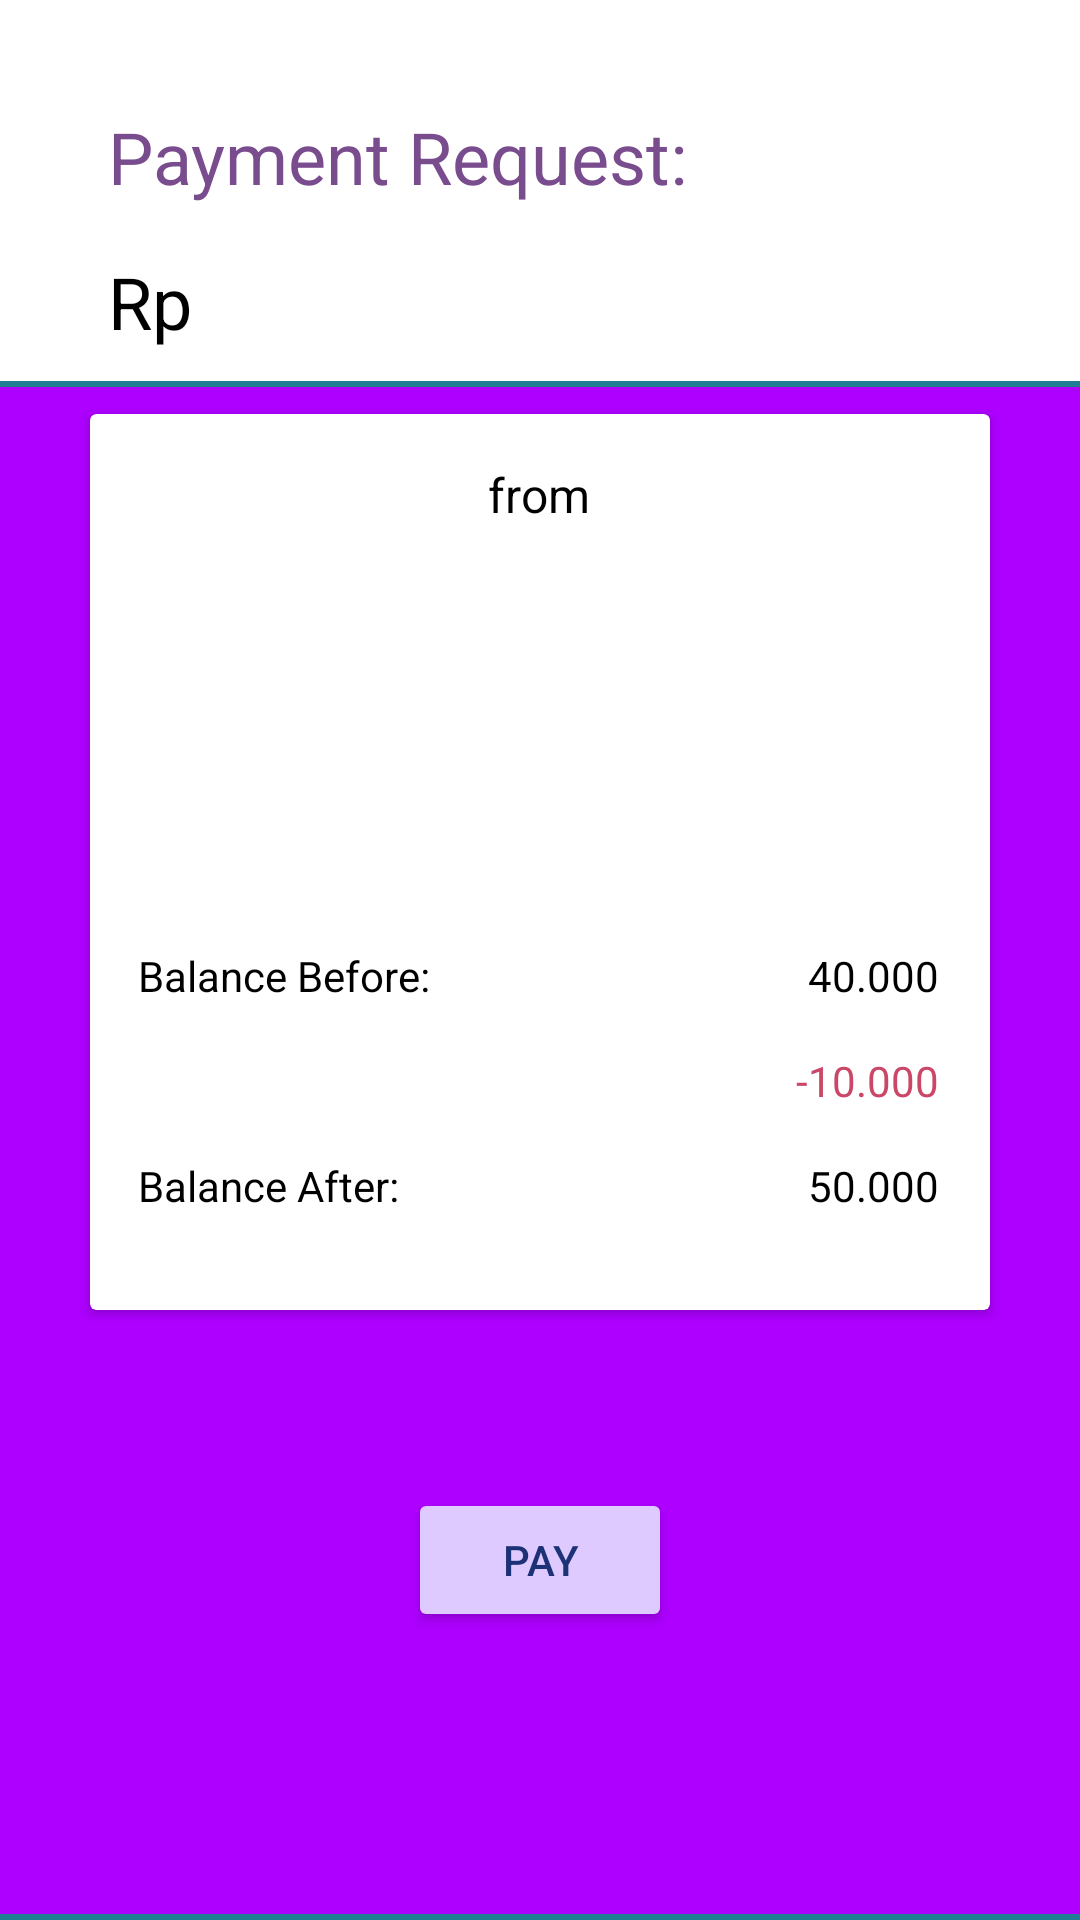

Reconstruct the res/layout file that produces this screen, plus the resources it refers to.
<!-- AndroidManifest.xml: application theme Theme.SESuperProject -->
<!-- res/layout/fragment_pay_detail.xml -->
<?xml version="1.0" encoding="utf-8"?>
<androidx.constraintlayout.widget.ConstraintLayout xmlns:android="http://schemas.android.com/apk/res/android"
    xmlns:app="http://schemas.android.com/apk/res-auto"
    xmlns:tools="http://schemas.android.com/tools"
    android:layout_width="match_parent"
    android:layout_height="match_parent"
    tools:context=".fragments.PayDetailFragment">

    <View
        android:id="@+id/rectangle_2"
        android:layout_width="415dp"
        android:layout_height="513dp"
        android:layout_alignParentTop="true"
        android:layout_alignParentRight="true"
        android:background="@drawable/rect_dark"
        app:layout_constraintBottom_toBottomOf="parent"
        app:layout_constraintEnd_toEndOf="parent"
        app:layout_constraintStart_toStartOf="parent" />

    <TextView
        android:id="@+id/textView19"
        android:layout_width="wrap_content"
        android:layout_height="wrap_content"
        android:layout_marginStart="36dp"
        android:layout_marginTop="36dp"
        android:text="@string/payment_request_title"
        android:textColor="#794C8E"
        android:textSize="24sp"
        app:layout_constraintStart_toStartOf="parent"
        app:layout_constraintTop_toTopOf="parent" />

    <TextView
        android:id="@+id/total_price"
        android:layout_width="wrap_content"
        android:layout_height="wrap_content"
        android:layout_marginStart="36dp"
        android:layout_marginTop="16dp"
        android:text="@string/payment_request_amount"
        android:textColor="@color/black"
        android:textSize="24sp"
        app:layout_constraintStart_toStartOf="parent"
        app:layout_constraintTop_toBottomOf="@+id/textView19" />

    <TextView
        android:id="@+id/textView21"
        android:layout_width="wrap_content"
        android:layout_height="wrap_content"
        android:layout_marginTop="60dp"
        android:text="@string/detail_label"
        app:layout_constraintEnd_toEndOf="parent"
        app:layout_constraintStart_toStartOf="parent"
        app:layout_constraintTop_toBottomOf="@+id/total_price" />

    <androidx.cardview.widget.CardView
        android:id="@+id/cardView"
        android:layout_width="300dp"
        android:layout_height="wrap_content"
        android:layout_marginTop="11dp"
        app:layout_constraintEnd_toEndOf="parent"
        app:layout_constraintStart_toStartOf="parent"
        app:layout_constraintTop_toTopOf="@+id/rectangle_2">

        <androidx.constraintlayout.widget.ConstraintLayout
            android:layout_width="299dp"
            android:layout_height="wrap_content">

            <TextView
                android:id="@+id/cardStoreName"
                android:layout_width="wrap_content"
                android:layout_height="wrap_content"
                android:layout_marginTop="16dp"
                android:text="@string/store"
                android:textColor="@color/black"
                android:textSize="16sp"
                app:layout_constraintEnd_toEndOf="parent"
                app:layout_constraintStart_toStartOf="parent"
                app:layout_constraintTop_toTopOf="parent" />


            <androidx.recyclerview.widget.RecyclerView
                android:id="@+id/itemList"
                android:layout_width="match_parent"
                android:layout_height="100dp"
                android:layout_marginStart="16dp"
                android:layout_marginTop="16dp"
                android:layout_marginEnd="16dp"
                app:layout_constraintEnd_toEndOf="parent"
                app:layout_constraintStart_toStartOf="parent"
                app:layout_constraintTop_toBottomOf="@id/cardStoreName" />

            <TextView
                android:id="@+id/balanceAfter"
                android:layout_width="wrap_content"
                android:layout_height="wrap_content"
                android:layout_marginTop="16dp"
                android:layout_marginEnd="16dp"
                android:text="@string/balance_before"
                android:textColor="@color/black"
                app:layout_constraintEnd_toEndOf="parent"
                app:layout_constraintTop_toBottomOf="@+id/diff" />

            <TextView
                android:id="@+id/diff"
                android:layout_width="wrap_content"
                android:layout_height="wrap_content"
                android:layout_marginTop="16dp"
                android:layout_marginEnd="16dp"
                android:text="@string/balance_diff"
                android:textColor="#CB4767"
                app:layout_constraintEnd_toEndOf="parent"
                app:layout_constraintTop_toBottomOf="@+id/currBalance" />

            <TextView
                android:id="@+id/lblBalanceBefore"
                android:layout_width="wrap_content"
                android:layout_height="wrap_content"
                android:layout_marginStart="16dp"
                android:layout_marginTop="24dp"
                android:text="@string/balance_before_label"
                android:textColor="@color/black"
                app:layout_constraintStart_toStartOf="parent"
                app:layout_constraintTop_toBottomOf="@+id/itemList" />

            <TextView
                android:id="@+id/currBalance"
                android:layout_width="wrap_content"
                android:layout_height="wrap_content"
                android:layout_marginTop="24dp"
                android:layout_marginEnd="16dp"
                android:text="@string/balance_final"
                android:textColor="@color/black"
                app:layout_constraintEnd_toEndOf="parent"
                app:layout_constraintTop_toBottomOf="@+id/itemList" />

            <TextView
                android:id="@+id/lblBalanceAfter"
                android:layout_width="wrap_content"
                android:layout_height="wrap_content"
                android:layout_marginStart="16dp"
                android:layout_marginTop="16dp"
                android:layout_marginBottom="32dp"
                android:text="@string/balance_after_label"
                android:textColor="@color/black"
                app:layout_constraintBottom_toBottomOf="parent"
                app:layout_constraintStart_toStartOf="parent"
                app:layout_constraintTop_toBottomOf="@+id/diff" />

        </androidx.constraintlayout.widget.ConstraintLayout>
    </androidx.cardview.widget.CardView>

    <Button
        android:id="@+id/payBtn"
        android:layout_width="wrap_content"
        android:layout_height="wrap_content"
        android:layout_marginBottom="96dp"
        android:backgroundTint="#DECAFF"
        android:text="@string/pay_title"
        android:textColor="#1D3176"
        app:layout_constraintBottom_toBottomOf="@+id/rectangle_2"
        app:layout_constraintEnd_toEndOf="parent"
        app:layout_constraintStart_toStartOf="parent"
        tools:text="@string/pay_title" />


</androidx.constraintlayout.widget.ConstraintLayout>
<!-- resources referenced by this layout -->
<resources>
  <!-- drawable rect_dark (drawable) -->
  <?xml version="1.0" encoding="UTF-8"?>
  <shape xmlns:android="http://schemas.android.com/apk/res/android" android:id="@+id/listview_background_shape">
      <stroke android:width="2dp" android:color="#ff207d94" />
      <padding android:left="2dp"
          android:top="2dp"
          android:right="2dp"
          android:bottom="2dp" />
      <solid android:color="#AD00FF" />
  </shape>
  <string name="balance_after_label">Balance After:</string>
  <string name="balance_before">50.000</string>
  <string name="balance_before_label">Balance Before:</string>
  <string name="balance_diff">-10.000</string>
  <string name="balance_final">40.000</string>
  <string name="detail_label">Details provided below</string>
  <string name="pay_title">Pay</string>
  <string name="payment_request_amount">Rp</string>
  <string name="payment_request_title">Payment Request:</string>
  <string name="store">from</string>
  <style name="Theme.SESuperProject" parent="Theme.MaterialComponents.DayNight.DarkActionBar">
          
          <item name="colorPrimary">@color/purple_500</item>
          <item name="colorPrimaryVariant">@color/purple_700</item>
          <item name="colorOnPrimary">@color/white</item>
          
          <item name="colorSecondary">@color/teal_200</item>
          <item name="colorSecondaryVariant">@color/teal_700</item>
          <item name="colorOnSecondary">@color/black</item>
          
          <item name="android:statusBarColor" tools:targetApi="l">?attr/colorPrimaryVariant</item>
          
      </style>
  <!-- not gathered from this repository: default colours our renderer supplied (Android Studio template values) -->
  <color name="purple_500">#FF6200EE</color>
  <color name="purple_700">#FF3700B3</color>
  <color name="teal_200">#FF03DAC5</color>
  <color name="teal_700">#FF018786</color>
  <color name="black">#FF000000</color>
  <color name="white">#FFFFFFFF</color>
</resources>
